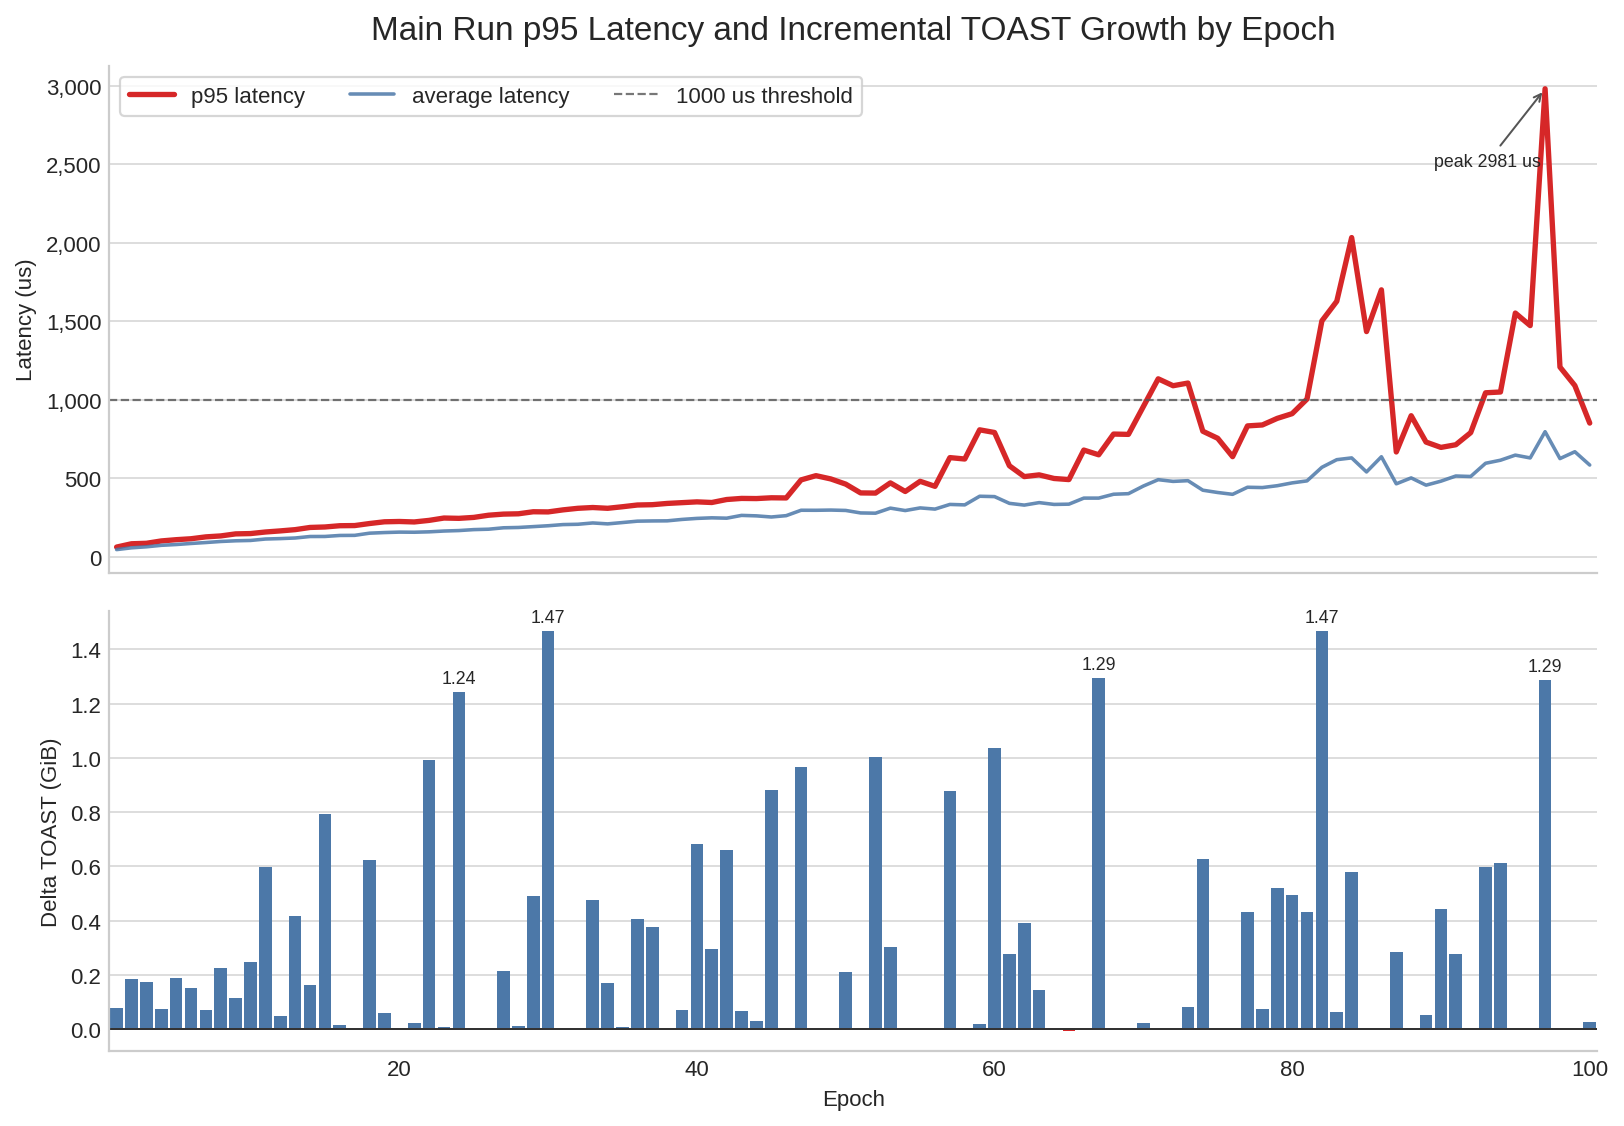

The file beside this chart, header and first rows:
Epoch, 95thPercentileLatency(us), AverageLatency(us), 99thPercentileLatency(us), toast_total_gib, delta_toast_total_gib, delta_toast_total_bytes
1, 61, 44.89, 127, 0.07669, 0.07669, 82345984
2, 82, 56.2, 167, 0.2605, 0.1838, 197345280
3, 85, 62.66, 187, 0.4344, 0.174, 186785792
4, 100, 72.12, 212, 0.5098, 0.07537, 80928768
5, 108, 77.15, 224, 0.6999, 0.1901, 204103680
6, 114, 83.94, 252, 0.8506, 0.1507, 161849344
7, 126, 89.95, 282, 0.9221, 0.07143, 76693504
8, 132, 96.65, 283, 1.149, 0.2267, 243376128
9, 145, 101, 309, 1.265, 0.116, 124559360
10, 147, 103.1, 308, 1.512, 0.2475, 265723904
11, 157, 112.3, 353, 2.109, 0.5969, 640876544
12, 164, 115, 342, 2.157, 0.04783, 51355648
13, 172, 118.8, 344, 2.574, 0.4175, 448274432
14, 186, 128.3, 389, 2.739, 0.1643, 176455680
15, 189, 128.6, 373, 3.53, 0.7914, 849788928
16, 197, 135, 402, 3.545, 0.01528, 16408576
17, 198, 135.7, 406, 3.545, 0.0, 0.0
18, 211, 149.5, 431, 4.17, 0.6243, 670302208
19, 222, 153.5, 464, 4.228, 0.05805, 62332928
20, 224, 156.3, 466, 4.231, 0.003212, 3448832
21, 221, 155.5, 468, 4.255, 0.02383, 25591808
22, 231, 158.1, 490, 5.247, 0.9918, 1064951808
23, 246, 163.2, 504, 5.256, 0.009521, 10223616
24, 244, 166.2, 507, 6.499, 1.243, 1334190080
25, 250, 172.2, 530, 6.499, 0.0, 0.0
26, 264, 174.8, 548, 6.502, 0.003098, 3325952
27, 271, 183.8, 562, 6.715, 0.2136, 229367808
28, 273, 185.8, 555, 6.727, 0.01111, 11927552
29, 286, 191.3, 584, 7.216, 0.4892, 525271040
30, 285, 196.8, 594, 8.685, 1.469, 1577508864
31, 298, 204.3, 602, 8.685, 7.62939453125e-06, 8192
32, 308, 206.3, 647, 8.685, 0.0, 0.0
33, 313, 214.7, 623, 9.162, 0.4767, 511860736
34, 308, 208.7, 615, 9.332, 0.1704, 182927360
35, 318, 217.3, 637, 9.339, 0.007393, 7938048
36, 329, 226, 718, 9.746, 0.4064, 436404224
37, 331, 227.5, 673, 10.12, 0.3773, 405159936
38, 339, 228.1, 704, 10.13, 0.003639, 3907584
39, 344, 237.1, 704, 10.2, 0.07183, 77127680
40, 349, 243.6, 754, 10.88, 0.6833, 733675520
41, 345, 247.3, 773, 11.18, 0.297, 318889984
42, 364, 245, 744, 11.84, 0.6594, 708050944
43, 371, 262.8, 853, 11.9, 0.06563, 70467584
44, 370, 259.8, 762, 11.94, 0.0315, 33824768
45, 375, 252.6, 811, 12.82, 0.8806, 945528832
46, 374, 261.1, 787, 12.82, 7.62939453125e-06, 8192
47, 489, 295.6, 1509, 13.78, 0.9661, 1037393920
48, 516, 295.3, 1524, 13.79, 0.005241, 5627904
49, 495, 296.8, 1369, 13.79, 0.0, 0.0
50, 462, 294.4, 1456, 14, 0.2099, 225394688
51, 406, 278.5, 951, 14, 0.0, 0.0
52, 405, 276.8, 864, 15, 1.002, 1075953664
53, 470, 309.1, 1574, 15.3, 0.303, 325320704
54, 415, 293.7, 922, 15.3, 0.0, 0.0
55, 480, 310.5, 1251, 15.3, 0.0, 0.0
56, 448, 302.9, 1112, 15.31, 0.003769, 4046848
57, 631, 332.7, 1623, 16.18, 0.877, 941662208
58, 622, 329.8, 1655, 16.18, 0.0, 0.0
59, 808, 384.8, 2663, 16.2, 0.01809, 19423232
60, 791, 382.5, 2647, 17.24, 1.037, 1113202688
... 40 more rows
